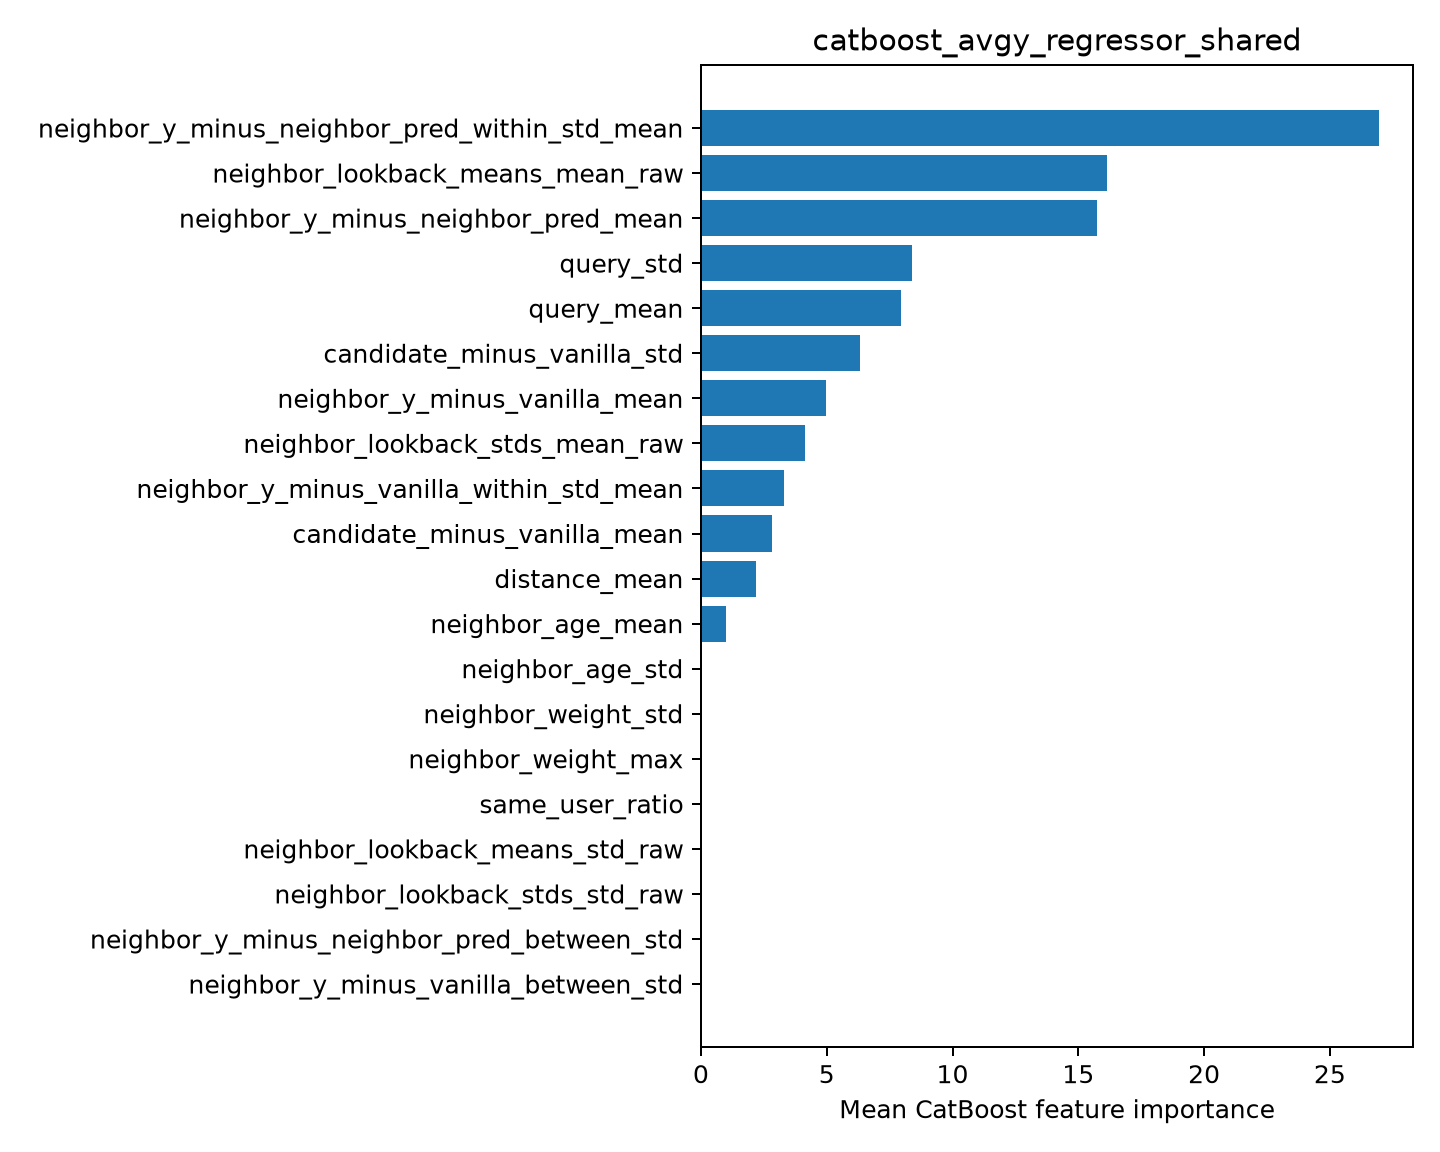

Values plotted in this chart, from the file beside it:
feature, importance
neighbor_y_minus_neighbor_pred_within_st…, 26.96
neighbor_lookback_means_mean_raw, 16.13
neighbor_y_minus_neighbor_pred_mean, 15.75
query_std, 8.397
query_mean, 7.968
candidate_minus_vanilla_std, 6.32
neighbor_y_minus_vanilla_mean, 4.99
neighbor_lookback_stds_mean_raw, 4.14
neighbor_y_minus_vanilla_within_std_mean, 3.307
candidate_minus_vanilla_mean, 2.836
distance_mean, 2.204
neighbor_age_mean, 0.9996
neighbor_age_std, 0.0
neighbor_weight_std, 0.0
neighbor_weight_max, 0.0
same_user_ratio, 0.0
neighbor_lookback_means_std_raw, 0.0
neighbor_lookback_stds_std_raw, 0.0
neighbor_y_minus_neighbor_pred_between_s…, 0.0
neighbor_y_minus_vanilla_between_std, 0.0
